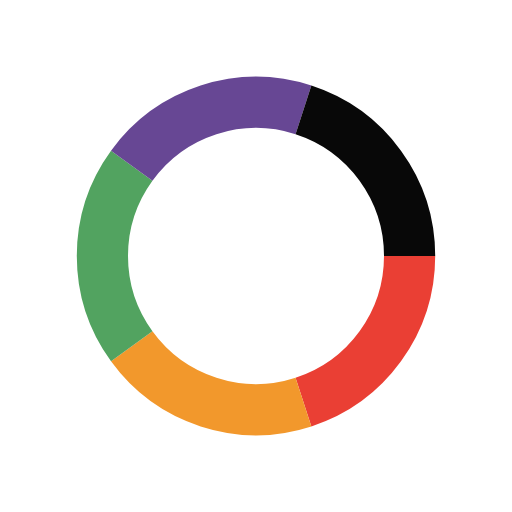
t = 0.00 s
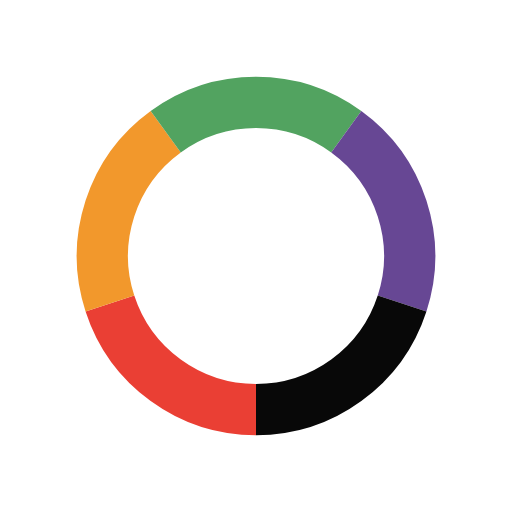
t = 0.38 s
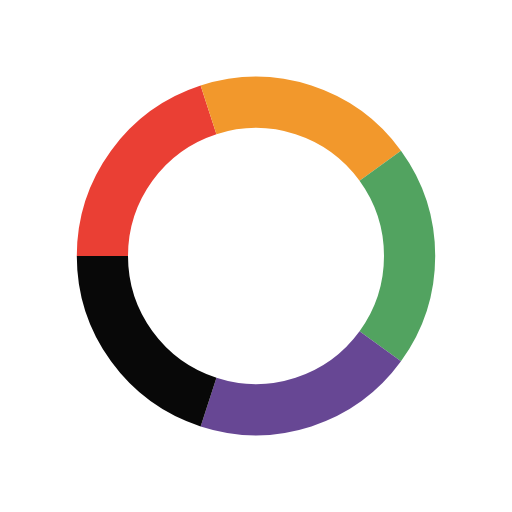
t = 0.75 s
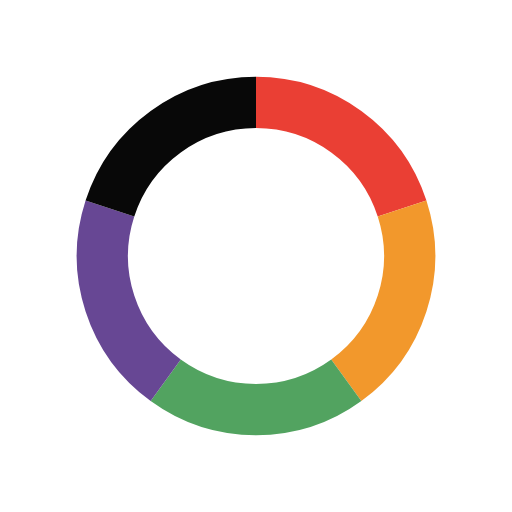
t = 1.13 s

The animated SVG that drew these frames (rendered in a browser with its animation timeline set to each time). Animation: 1 SMIL element (animateTransform=1); one cycle of 1.50 s, repeats indefinitely.

<svg class="lds-palette-ring" width="64px"  height="64px"  xmlns="http://www.w3.org/2000/svg" xmlns:xlink="http://www.w3.org/1999/xlink" viewBox="0 0 100 100" preserveAspectRatio="xMidYMid" style="background: none;"><g transform="rotate(183.978 50 50)"><path d="M80 50 A30 30 0 0 1 59.270509831248425 78.53169548885461" fill="none" stroke="#ea3f34" stroke-width="10"></path><path d="M59.270509831248425 78.53169548885461 A30 30 0 0 1 25.72949016875158 67.6335575687742" fill="none" stroke="#f2982c" stroke-width="10"></path><path d="M25.72949016875158 67.6335575687742 A30 30 0 0 1 25.729490168751575 32.366442431225806" fill="none" stroke="#52a360" stroke-width="10"></path><path d="M25.729490168751575 32.366442431225806 A30 30 0 0 1 59.27050983124842 21.46830451114539" fill="none" stroke="#674794" stroke-width="10"></path><path d="M59.27050983124842 21.46830451114539 A30 30 0 0 1 80 49.99999999999999" fill="none" stroke="#080808" stroke-width="10"></path><animateTransform attributeName="transform" type="rotate" values="0 50 50;360 50 50" times="0;1" dur="1.5" repeatCount="indefinite"></animateTransform></g></svg>
